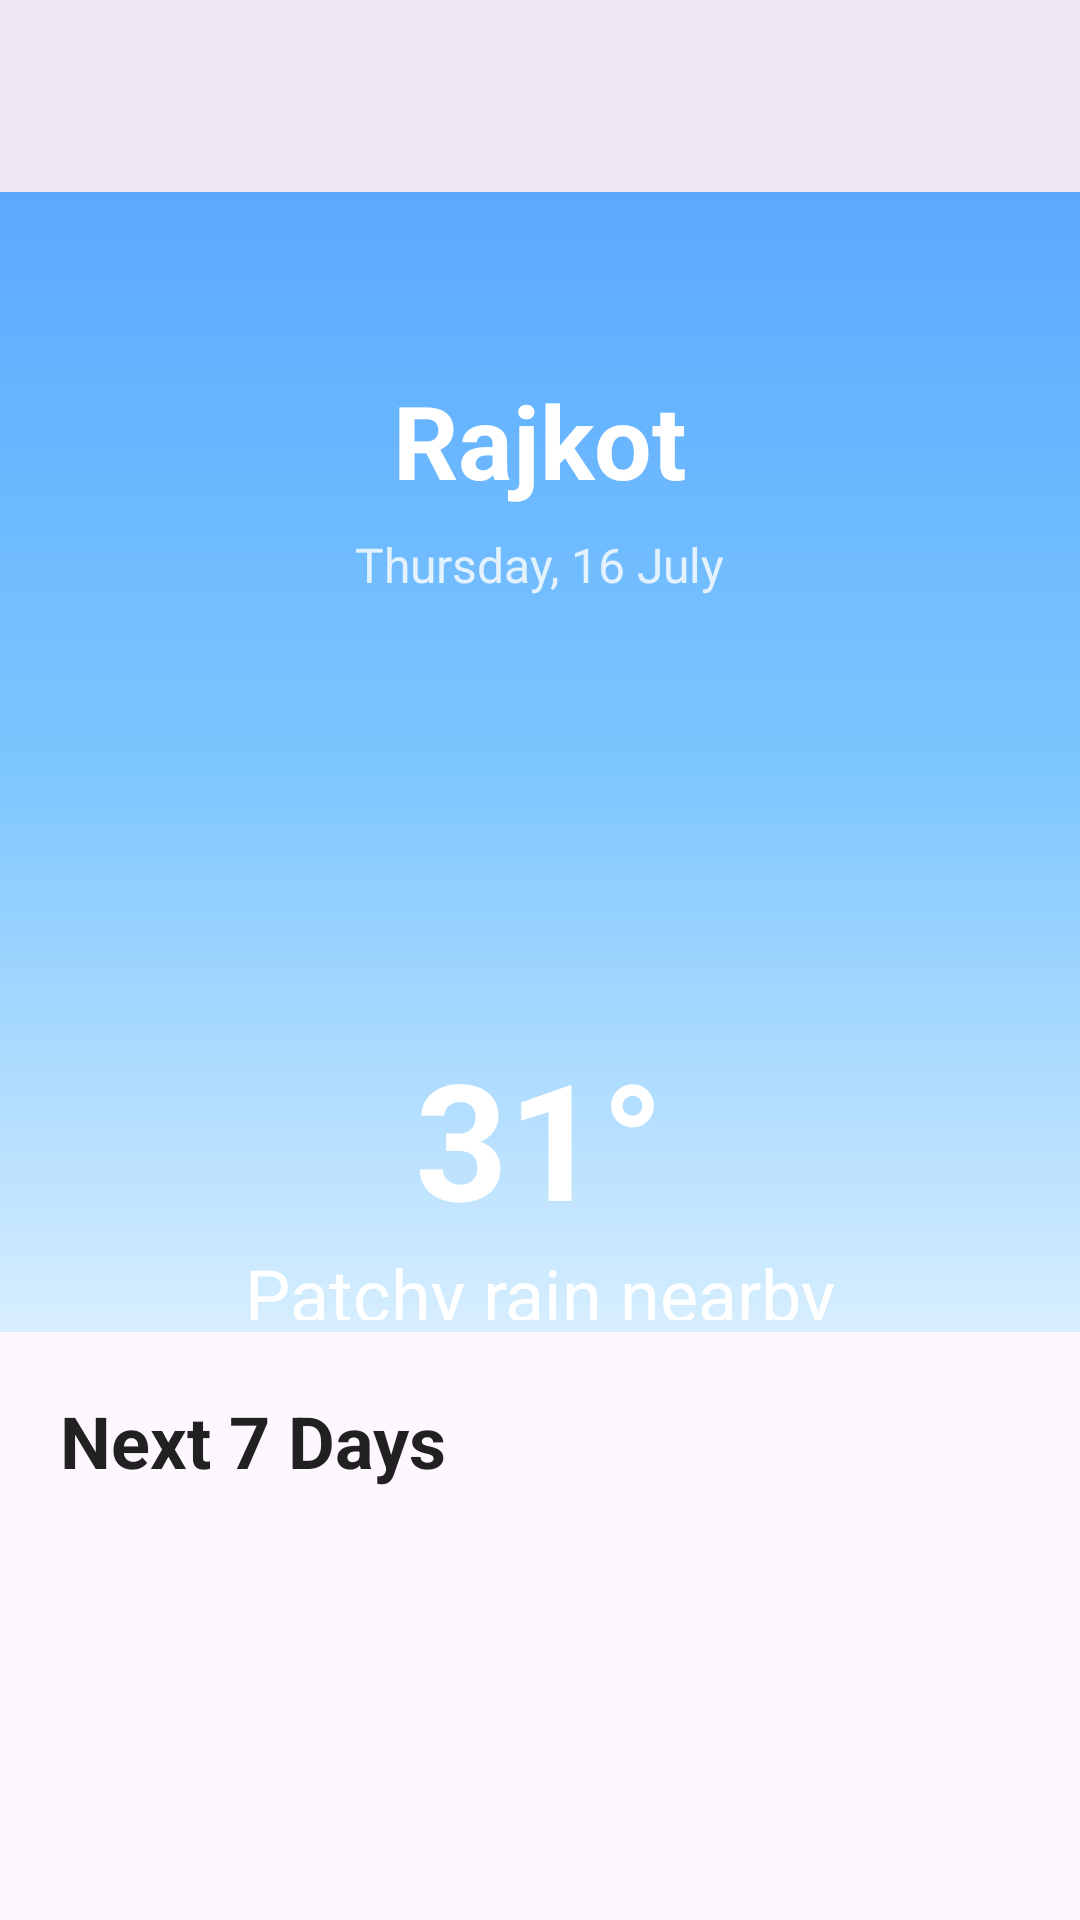

Android layout source for this screen:
<!-- AndroidManifest.xml: application theme Theme.SkyCastWeather -->
<!-- res/layout/fragment_forecast.xml -->
<?xml version="1.0" encoding="utf-8"?>
<LinearLayout
    xmlns:android="http://schemas.android.com/apk/res/android"
    xmlns:app="http://schemas.android.com/apk/res-auto"
    android:layout_width="match_parent"
    android:layout_height="match_parent"
    android:orientation="vertical">

    

    <com.google.android.material.appbar.MaterialToolbar
        android:id="@+id/toolbar"
        android:layout_width="match_parent"
        android:layout_height="?attr/actionBarSize"
        android:background="?attr/colorSurface"
        android:elevation="4dp"
        android:title="7-Day Forecast"
        app:titleCentered="true"
        android:titleTextColor="@color/text_primary"
        android:navigationIcon="@drawable/ic_arrow_back"
        app:navigationIconTint="@color/text_primary" />

    

    <androidx.core.widget.NestedScrollView
        android:layout_width="match_parent"
        android:layout_height="0dp"
        android:layout_weight="1"
        android:fillViewport="true"
        android:clipToPadding="false"
        android:paddingBottom="24dp"
        android:background="?attr/colorSurface">

        <LinearLayout
            android:layout_width="match_parent"
            android:layout_height="wrap_content"
            android:orientation="vertical">

            <include
                android:id="@+id/headerLayout"
                layout="@layout/layout_forecast_header" />

            <TextView
                android:id="@+id/tvNextDays"
                android:layout_width="wrap_content"
                android:layout_height="wrap_content"
                android:layout_marginStart="20dp"
                android:layout_marginTop="20dp"
                android:layout_marginBottom="12dp"
                android:text="Next 7 Days"
                android:textColor="@color/text_primary"
                android:textSize="24sp"
                android:textStyle="bold" />

            <include
                android:id="@+id/forecastLayout"
                layout="@layout/layout_forecast" />

        </LinearLayout>

    </androidx.core.widget.NestedScrollView>
</LinearLayout>
<!-- res/layout/layout_forecast_header.xml (included above) -->
<?xml version="1.0" encoding="utf-8"?>
<LinearLayout
    xmlns:android="http://schemas.android.com/apk/res/android"
    xmlns:app="http://schemas.android.com/apk/res-auto"
    android:id="@+id/headerRoot"
    android:layout_width="match_parent"
    android:layout_height="380dp"
    android:orientation="vertical"
    android:gravity="center"
    android:background="@drawable/bg_weather_gradient">

    <ImageButton
        android:id="@+id/btnBack"
        android:layout_width="48dp"
        android:layout_height="48dp"
        android:layout_gravity="start"
        android:layout_marginStart="16dp"
        android:layout_marginTop="16dp"
        android:background="@android:color/transparent"
        android:padding="10dp"
        android:src="@drawable/ic_arrow_back"
        android:contentDescription="Back"
        app:tint="@android:color/white" />

    <TextView
        android:id="@+id/tvForecastCity"
        android:layout_width="wrap_content"
        android:layout_height="wrap_content"
        android:text="Rajkot"
        android:textColor="@android:color/white"
        android:textStyle="bold"
        android:textSize="34sp"/>

    <TextView
        android:id="@+id/tvForecastDate"
        android:layout_width="wrap_content"
        android:layout_height="wrap_content"
        android:text="Thursday, 16 July"
        android:textColor="@color/text_secondary"
        android:textSize="16sp"
        android:layout_marginTop="8dp"/>

    <ImageView
        android:id="@+id/imgForecastWeather"
        android:layout_width="120dp"
        android:layout_height="120dp"
        android:layout_marginTop="24dp"/>

    <TextView
        android:id="@+id/tvForecastTemp"
        android:layout_width="wrap_content"
        android:layout_height="wrap_content"
        android:text="31°"
        android:textColor="@android:color/white"
        android:textStyle="bold"
        android:textSize="54sp"/>

    <TextView
        android:id="@+id/tvForecastCondition"
        android:layout_width="wrap_content"
        android:layout_height="wrap_content"
        android:text="Patchy rain nearby"
        android:textColor="@android:color/white"
        android:textSize="24sp"/>

    <TextView
        android:id="@+id/tvForecastFeels"
        android:layout_width="wrap_content"
        android:layout_height="wrap_content"
        android:text="Feels Like 34°"
        android:textColor="@color/text_secondary"
        android:textSize="18sp"
        android:layout_marginTop="8dp"/>

</LinearLayout>
<!-- res/layout/layout_forecast.xml (included above) -->
<?xml version="1.0" encoding="utf-8"?>
<LinearLayout
    xmlns:android="http://schemas.android.com/apk/res/android"
    android:layout_width="match_parent"
    android:layout_height="wrap_content"
    android:orientation="vertical"
    android:padding="20dp">

   

    <androidx.recyclerview.widget.RecyclerView
        android:id="@+id/rvForecast"
        android:layout_width="match_parent"
        android:layout_height="wrap_content"
        android:layout_marginTop="16dp"
        android:nestedScrollingEnabled="false"/>

</LinearLayout>
<!-- resources referenced by this layout -->
<resources>
  <color name="text_primary">#212121</color>
  <color name="text_secondary">#E3F2FD</color>
  <!-- drawable bg_weather_gradient (drawable) -->
  <?xml version="1.0" encoding="utf-8"?>
  <shape xmlns:android="http://schemas.android.com/apk/res/android">
  
      <gradient
          android:angle="270"
          android:startColor="#5AA9FF"
          android:centerColor="#7CC6FF"
          android:endColor="#D7EEFF"/>
  
      <corners android:radius="0dp"/>
  
  </shape>
  <style name="Theme.SkyCastWeather" parent="Base.Theme.SkyCastWeather" />
  <style name="Base.Theme.SkyCastWeather" parent="Theme.Material3.DayNight.NoActionBar">
          
          
      </style>
</resources>
